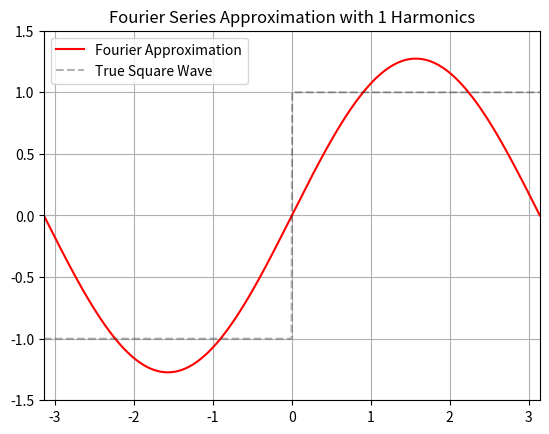

Recreate this plot in Python.
import numpy as np
import matplotlib.pyplot as plt
from matplotlib.animation import FuncAnimation

# Basic settings
fig, ax = plt.subplots()
x = np.linspace(-np.pi, np.pi, 1000)
line, = ax.plot([], [], 'r', label='Fourier Approximation')
true_square, = ax.plot(x, np.sign(np.sin(x)), 'k--', alpha=0.3, label='True Square Wave')

# Formatting
ax.set_xlim(-np.pi, np.pi)
ax.set_ylim(-1.5, 1.5)
ax.set_title("Fourier Series Approximation of a Square Wave")
ax.legend()
ax.grid(True)

# Fourier series approximation of a square wave
def fourier_square_wave(x, n_terms):
    result = np.zeros_like(x)
    for n in range(1, n_terms + 1):
        k = 2*n - 1  # Only odd harmonics
        result += (1 / k) * np.sin(k * x)
    return (4 / np.pi) * result

# Animation update function
def update(n):
    y = fourier_square_wave(x, n)
    line.set_data(x, y)
    ax.set_title(f"Fourier Series Approximation with {2*n - 1} Harmonics")
    return line,

# Create the animation
ani = FuncAnimation(fig, update, frames=range(1, 51), interval=100, blit=True)

# Show the animation
plt.show()
